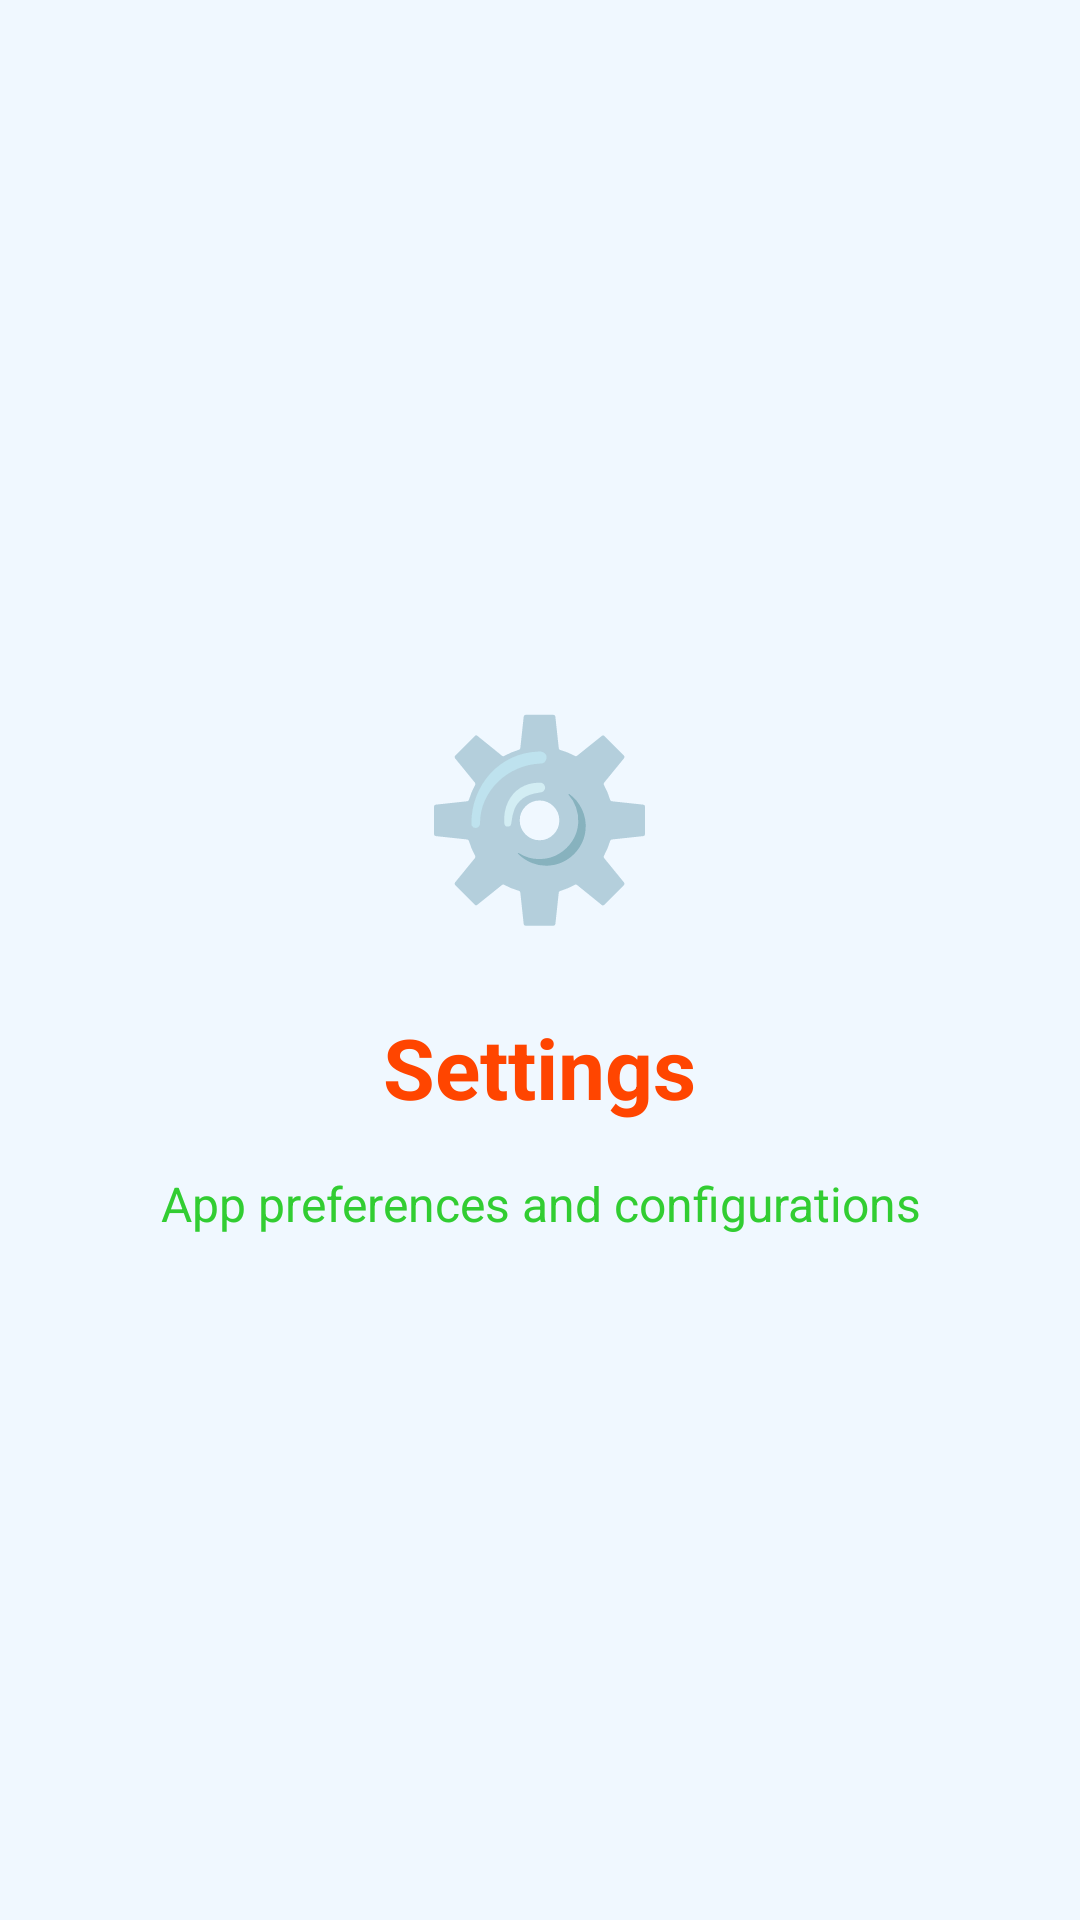

Here is an Android app screen rendered from its layout file. Give the layout XML and the strings, colors and styles it references.
<!-- AndroidManifest.xml: application theme Theme.InternTaskApp -->
<!-- res/layout/fragment_settings.xml -->
<?xml version="1.0" encoding="utf-8"?>
<LinearLayout xmlns:android="http://schemas.android.com/apk/res/android"
    android:layout_width="match_parent"
    android:layout_height="match_parent"
    android:orientation="vertical"
    android:background="@color/background"
    android:padding="24dp"
    android:gravity="center">

    <TextView
        android:layout_width="wrap_content"
        android:layout_height="wrap_content"
        android:text="⚙️"
        android:textSize="64sp"
        android:layout_marginBottom="24dp" />

    <TextView
        android:layout_width="wrap_content"
        android:layout_height="wrap_content"
        android:text="Settings"
        android:textSize="28sp"
        android:textStyle="bold"
        android:textColor="@color/text_primary"
        android:layout_marginBottom="16dp" />

    <TextView
        android:layout_width="wrap_content"
        android:layout_height="wrap_content"
        android:text="App preferences and configurations"
        android:textSize="16sp"
        android:textColor="@color/text_secondary"
        android:textAlignment="center" />

</LinearLayout>
<!-- resources referenced by this layout -->
<resources>
  <color name="background">#F0F8FF</color>
  <color name="text_primary">#FF4500</color>
  <color name="text_secondary">#32CD32</color>
  <style name="Theme.InternTaskApp" parent="Theme.MaterialComponents.DayNight.NoActionBar">
          
          <item name="colorPrimary">@color/primary</item>
          <item name="colorPrimaryVariant">@color/primary_dark</item>
          <item name="colorOnPrimary">@color/white</item>
          
          <item name="colorSecondary">@color/accent</item>
          <item name="colorSecondaryVariant">@color/accent_light</item>
          <item name="colorOnSecondary">@color/black</item>
          
          <item name="android:statusBarColor">@android:color/transparent</item>
          <item name="android:windowLightStatusBar">false</item>
          
          <item name="android:windowFullscreen">true</item>
          <item name="android:windowNoTitle">true</item>
          
      </style>
  <color name="primary">#FF69B4</color>
  <color name="primary_dark">#FF1493</color>
  <color name="white">#FFFFFFFF</color>
  <color name="accent">#00FFFF</color>
  <color name="accent_light">#87CEEB</color>
  <color name="black">#FF000000</color>
</resources>
